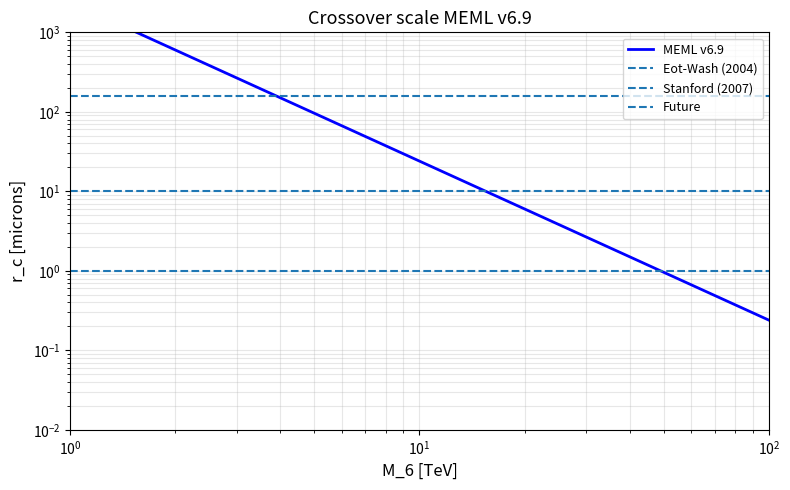

Reproduce this figure in Python. (Note: this script raises an exception after producing the figure.)
#!/usr/bin/env python3
"""Построение r_c(M_6) из MEML v6.9."""
import numpy as np
import matplotlib.pyplot as plt

M6_TeV = np.logspace(0, 2, 200)
r_c_mkm = 2.4e-3 / M6_TeV**2 * 1e6

fig, ax = plt.subplots(figsize=(8, 5))
ax.loglog(M6_TeV, r_c_mkm, 'b-', lw=2, label='MEML v6.9')
ax.axhline(160, ls='--', lw=1.5, label='Eot-Wash (2004)')
ax.axhline(10, ls='--', lw=1.5, label='Stanford (2007)')
ax.axhline(1, ls='--', lw=1.5, label='Future')

ax.set_xlabel('M_6 [TeV]', fontsize=12)
ax.set_ylabel('r_c [microns]', fontsize=12)
ax.set_title('Crossover scale MEML v6.9', fontsize=13)
ax.set_xlim(1, 100)
ax.set_ylim(1e-2, 1e3)
ax.legend(loc='upper right', fontsize=9)
ax.grid(True, which='both', alpha=0.3)

plt.tight_layout()
plt.savefig('../paper/figures/r_c_vs_M6.pdf', dpi=150)
print("Saved: paper/figures/r_c_vs_M6.pdf")
